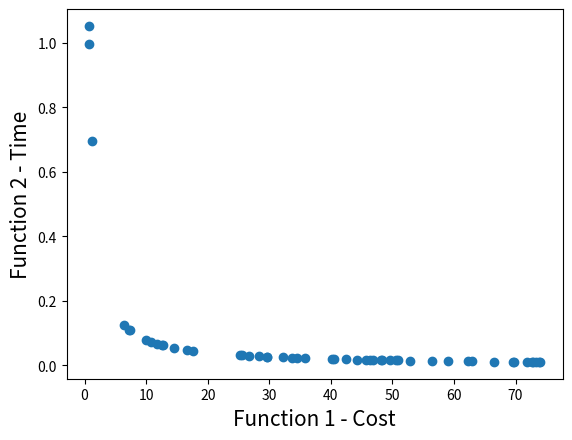

Reproduce this figure in Python.
# Program Name: NSGA-II.py
# Description: This is a python implementation of Prof. Kalyanmoy Deb's popular NSGA-II algorithm
# Author: Haris Ali Khan 
# [redacted]

#Importing required modules
import math
import random
import matplotlib.pyplot as plt

#First function to optimize
def function1(x):
    return x * 0.79

#Second function to optimize
def function2(x):
    value = 1 / (x + 1e-6)
    return value

#Function to find index of list
def index_of(a,list):
    for i in range(0,len(list)):
        if list[i] == a:
            return i
    return -1

#Function to sort by values
def sort_by_values(list1, values):
    sorted_list = []
    while(len(sorted_list)!=len(list1)):
        if index_of(min(values),values) in list1:
            sorted_list.append(index_of(min(values),values))
        values[index_of(min(values),values)] = math.inf
    return sorted_list

#Function to carry out NSGA-II's fast non dominated sort
def fast_non_dominated_sort(values1, values2):
    S=[[] for i in range(0,len(values1))]
    front = [[]]
    n=[0 for i in range(0,len(values1))]
    rank = [0 for i in range(0, len(values1))]

    for p in range(0,len(values1)):
        S[p]=[]
        n[p]=0
        for q in range(0, len(values1)):
            if (values1[p] > values1[q] and values2[p] > values2[q]) or (values1[p] >= values1[q] and values2[p] > values2[q]) or (values1[p] > values1[q] and values2[p] >= values2[q]):
                if q not in S[p]:
                    S[p].append(q)
            elif (values1[q] > values1[p] and values2[q] > values2[p]) or (values1[q] >= values1[p] and values2[q] > values2[p]) or (values1[q] > values1[p] and values2[q] >= values2[p]):
                n[p] = n[p] + 1
        if n[p]==0:
            rank[p] = 0
            if p not in front[0]:
                front[0].append(p)

    i = 0
    while(front[i] != []):
        Q=[]
        for p in front[i]:
            for q in S[p]:
                n[q] =n[q] - 1
                if( n[q]==0):
                    rank[q]=i+1
                    if q not in Q:
                        Q.append(q)
        i = i+1
        front.append(Q)

    del front[len(front)-1]
    return front

#Function to calculate crowding distance
def crowding_distance(values1, values2, front):
    distance = [0 for i in range(0,len(front))]
    sorted1 = sort_by_values(front, values1[:])
    sorted2 = sort_by_values(front, values2[:])
    distance[0] = 4444444444444444
    distance[len(front) - 1] = 4444444444444444
    for k in range(1,len(front)-1):
        distance[k] = distance[k]+ (values1[sorted1[k+1]] - values2[sorted1[k-1]])/(max(values1)-min(values1))
    for k in range(1,len(front)-1):
        distance[k] = distance[k]+ (values1[sorted2[k+1]] - values2[sorted2[k-1]])/(max(values2)-min(values2))
    return distance

#Function to carry out the crossover
def crossover(a,b):
    r=random.random()
    if r>0.5:
        return mutation((a+b)/2)
    else:
        return mutation((a-b)/2)

#Function to carry out the mutation operator
def mutation(solution):
    mutation_prob = random.random()
    if mutation_prob <1:
        solution = min_x+(max_x-min_x)*random.random()
    return solution

#Main program starts here
pop_size = 50
max_gen = 100

#Initialization
min_x=0
max_x=100
solution=[min_x+(max_x-min_x)*random.random() for i in range(0,pop_size)]
gen_no=0
while(gen_no<max_gen):
    function1_values = [function1(solution[i])for i in range(0,pop_size)]
    function2_values = [function2(solution[i])for i in range(0,pop_size)]
    non_dominated_sorted_solution = fast_non_dominated_sort(function1_values[:],function2_values[:])
    print("The best front for Generation number ",gen_no, " is")
    for valuez in non_dominated_sorted_solution[0]:
        print(round(solution[valuez],3),end=" ")
    print("\n")
    crowding_distance_values=[]
    for i in range(0,len(non_dominated_sorted_solution)):
        crowding_distance_values.append(crowding_distance(function1_values[:],function2_values[:],non_dominated_sorted_solution[i][:]))
    solution2 = solution[:]
    #Generating offsprings
    while(len(solution2)!=2*pop_size):
        a1 = random.randint(0,pop_size-1)
        b1 = random.randint(0,pop_size-1)
        solution2.append(crossover(solution[a1],solution[b1]))
    function1_values2 = [function1(solution2[i])for i in range(0,2*pop_size)]
    function2_values2 = [function2(solution2[i])for i in range(0,2*pop_size)]
    non_dominated_sorted_solution2 = fast_non_dominated_sort(function1_values2[:],function2_values2[:])
    crowding_distance_values2=[]
    for i in range(0,len(non_dominated_sorted_solution2)):
        crowding_distance_values2.append(crowding_distance(function1_values2[:],function2_values2[:],non_dominated_sorted_solution2[i][:]))
    new_solution= []
    for i in range(0,len(non_dominated_sorted_solution2)):
        non_dominated_sorted_solution2_1 = [index_of(non_dominated_sorted_solution2[i][j],non_dominated_sorted_solution2[i] ) for j in range(0,len(non_dominated_sorted_solution2[i]))]
        front22 = sort_by_values(non_dominated_sorted_solution2_1[:], crowding_distance_values2[i][:])
        front = [non_dominated_sorted_solution2[i][front22[j]] for j in range(0,len(non_dominated_sorted_solution2[i]))]
        front.reverse()
        for value in front:
            new_solution.append(value)
            if(len(new_solution)==pop_size):
                break
        if (len(new_solution) == pop_size):
            break
    solution = [solution2[i] for i in new_solution]
    gen_no = gen_no + 1

#Lets plot the final front now
function1 = [i for i in function1_values]
function2 = [j for j in function2_values]
plt.xlabel('Function 1 - Cost', fontsize=15)
plt.ylabel('Function 2 - Time', fontsize=15)
plt.scatter(function1, function2)
plt.show()